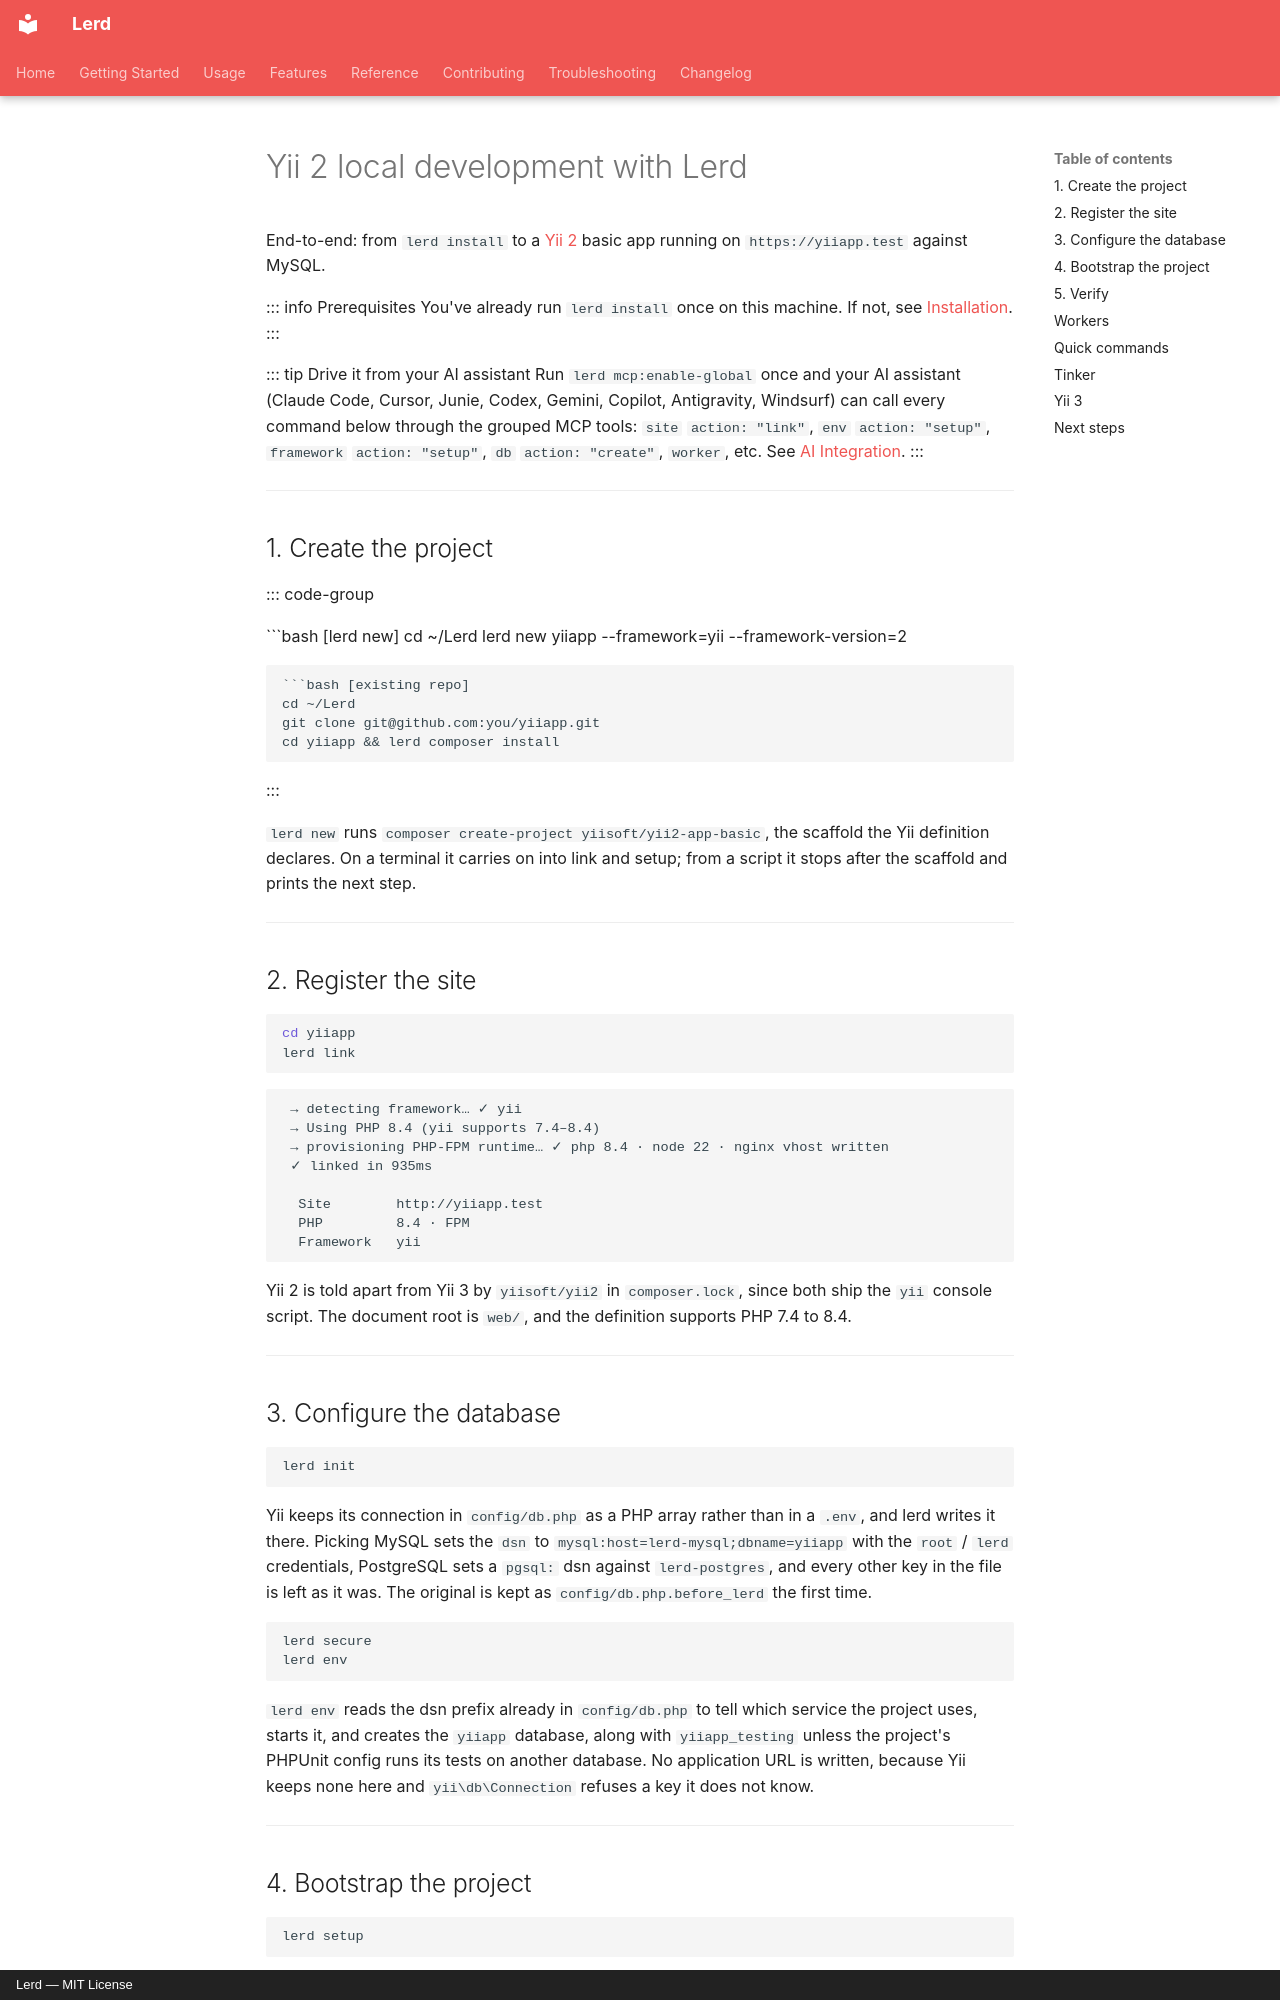

repository: lerd-env/lerd · page: getting-started/yii/index.html · generator: mkdocs · copyright: Lerd — MIT License

---
title: "Yii 2 local development with Lerd"
description: "Run a Yii 2 app locally with Lerd on Linux or macOS: create the basic template, serve it on a .test domain over HTTPS and connect it to MySQL."
---

# Yii 2 local development with Lerd

End-to-end: from `lerd install` to a [Yii 2](https://www.yiiframework.com/) basic app running on `https://yiiapp.test` against MySQL.

::: info Prerequisites
You've already run `lerd install` once on this machine. If not, see [Installation](installation.md).
:::

::: tip Drive it from your AI assistant
Run `lerd mcp:enable-global` once and your AI assistant (Claude Code, Cursor, Junie, Codex, Gemini, Copilot, Antigravity, Windsurf) can call every command below through the grouped MCP tools: `site` `action: "link"`, `env` `action: "setup"`, `framework` `action: "setup"`, `db` `action: "create"`, `worker`, etc. See [AI Integration](../features/mcp.md).
:::

---

## 1. Create the project

::: code-group

```bash [lerd new]
cd ~/Lerd
lerd new yiiapp --framework=yii --framework-version=2
```

```bash [existing repo]
cd ~/Lerd
git clone git@github.com:you/yiiapp.git
cd yiiapp && lerd composer install
```

:::

`lerd new` runs `composer create-project yiisoft/yii2-app-basic`, the scaffold the Yii definition declares. On a terminal it carries on into link and setup; from a script it stops after the scaffold and prints the next step.

---

## 2. Register the site

```bash
cd yiiapp
lerd link
```

```
 → detecting framework… ✓ yii
 → Using PHP 8.4 (yii supports 7.4–8.4)
 → provisioning PHP-FPM runtime… ✓ php 8.4 · node 22 · nginx vhost written
 ✓ linked in 935ms

  Site        http://yiiapp.test
  PHP         8.4 · FPM
  Framework   yii
```

Yii 2 is told apart from Yii 3 by `yiisoft/yii2` in `composer.lock`, since both ship the `yii` console script. The document root is `web/`, and the definition supports PHP 7.4 to 8.4.

---
